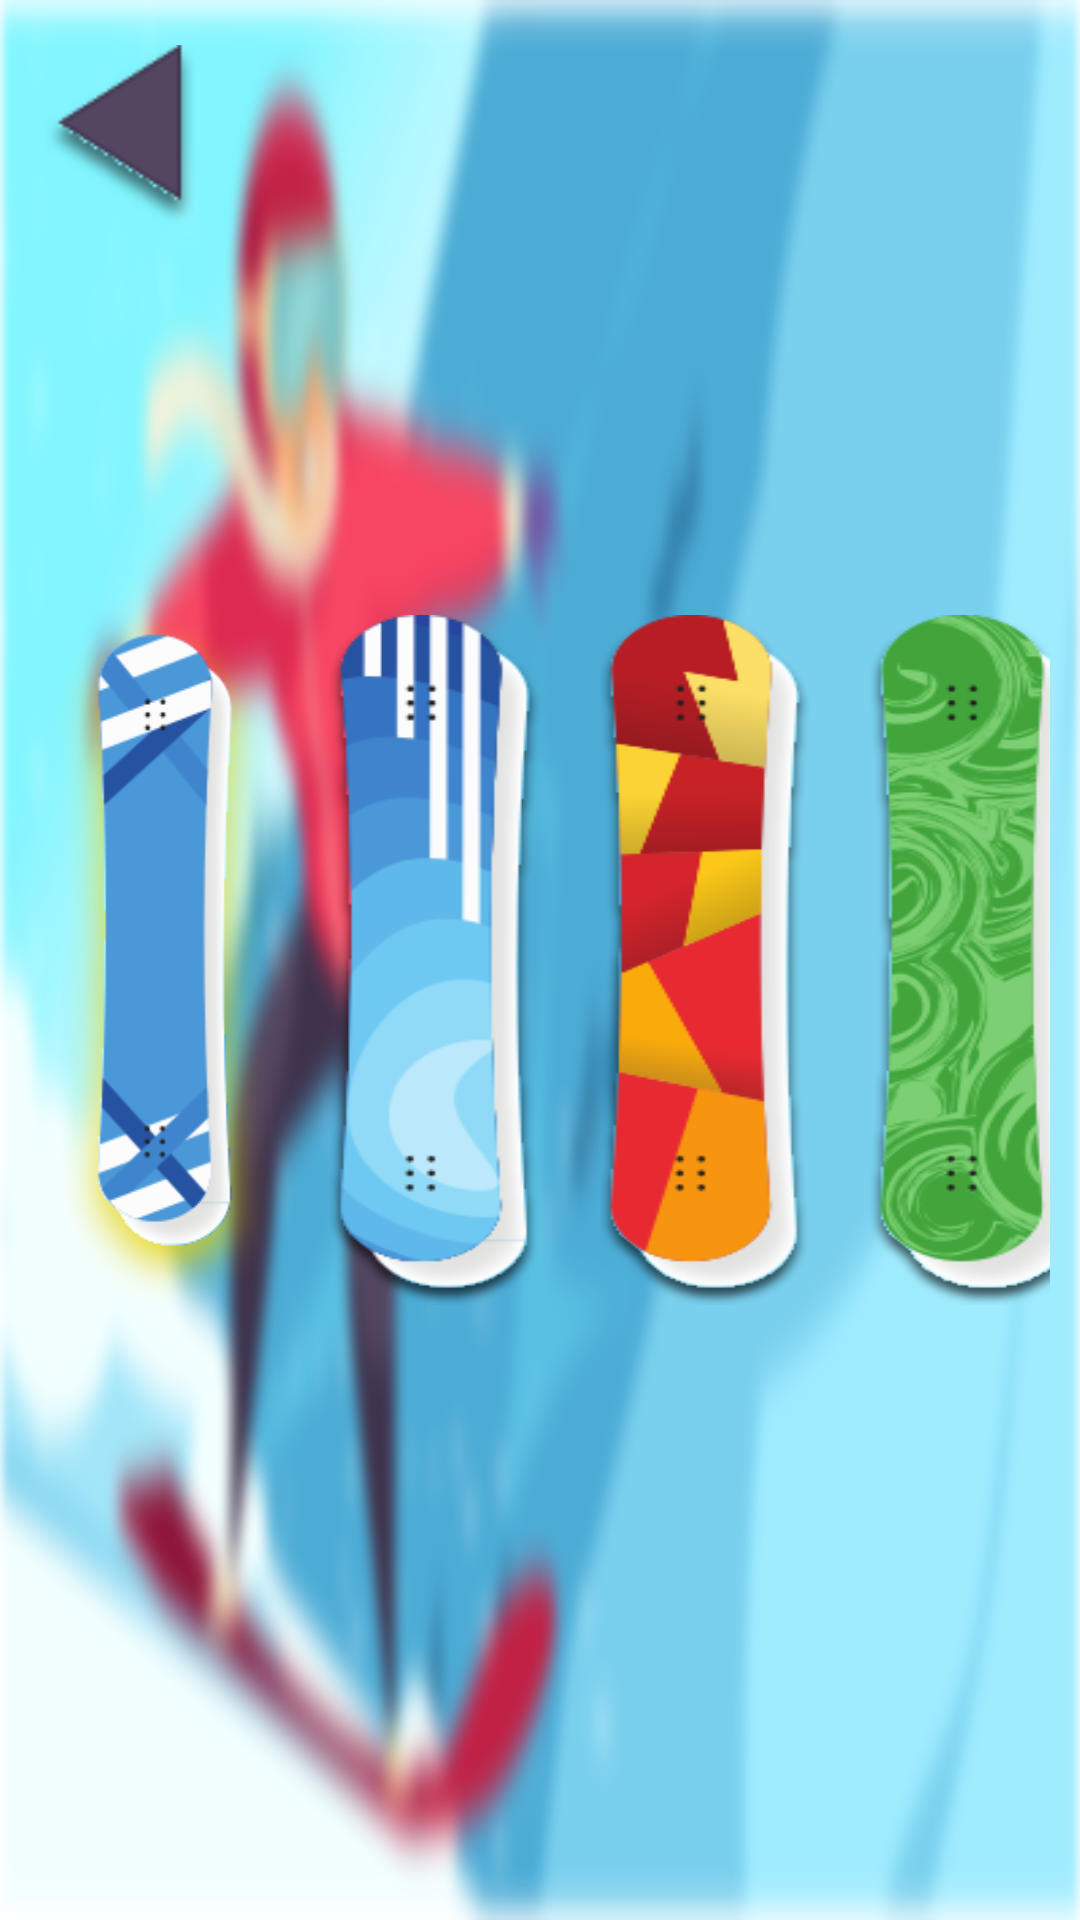

Reconstruct the res/layout file that produces this screen, plus the resources it refers to.
<!-- AndroidManifest.xml: application theme Theme.SnowFlights -->
<!-- res/layout/fragment_boards.xml -->
<?xml version="1.0" encoding="utf-8"?>
<androidx.constraintlayout.widget.ConstraintLayout xmlns:android="http://schemas.android.com/apk/res/android"
    xmlns:tools="http://schemas.android.com/tools"
    xmlns:app="http://schemas.android.com/apk/res-auto"
    android:layout_width="match_parent"
    android:layout_height="match_parent"
    android:background="@drawable/img_26"
    tools:context=".fragments.Boards">

    <LinearLayout
        android:layout_width="wrap_content"
        android:layout_height="wrap_content"
        android:orientation="horizontal"
        android:padding="10dp"
        app:layout_constraintStart_toStartOf="parent"
        app:layout_constraintTop_toTopOf="parent"
        app:layout_constraintEnd_toEndOf="parent"
        app:layout_constraintBottom_toBottomOf="parent">

        <ImageButton
            android:id="@+id/board_1"
            android:layout_width="70dp"
            android:layout_height="230dp"
            android:background="@drawable/img_8"
            tools:ignore="ContentDescription,SpeakableTextPresentCheck"
            android:layout_margin="10dp"
            />
        <ImageButton
            android:id="@+id/board_2"
            android:layout_width="70dp"
            android:layout_height="230dp"
            android:background="@drawable/img_5"
            tools:ignore="ContentDescription,SpeakableTextPresentCheck"
            android:layout_margin="10dp"
            />
        <ImageButton
            android:id="@+id/board_3"
            android:layout_width="70dp"
            android:layout_height="230dp"
            android:background="@drawable/img_6"
            tools:ignore="ContentDescription,SpeakableTextPresentCheck"
            android:layout_margin="10dp"
            />
        <ImageButton
            android:id="@+id/board_4"
            android:layout_width="70dp"
            android:layout_height="230dp"
            android:background="@drawable/img_7"
            tools:ignore="ContentDescription,SpeakableTextPresentCheck"
            android:layout_margin="10dp"
            />
    </LinearLayout>

    <ImageButton
        android:id="@+id/back_button"
        android:layout_width="50dp"
        android:layout_height="60dp"
        android:background="@drawable/img_25"
        app:layout_constraintStart_toStartOf="parent"
        app:layout_constraintTop_toTopOf="parent"
        android:layout_margin="15dp"
        tools:ignore="ContentDescription,SpeakableTextPresentCheck"/>

</androidx.constraintlayout.widget.ConstraintLayout>
<!-- resources referenced by this layout -->
<resources>
  <!-- drawable img_25: png bitmap (drawable, 1195 bytes) -->
  <!-- drawable img_26: png bitmap (drawable, 110875 bytes) -->
  <!-- drawable img_5: png bitmap (drawable, 11591 bytes) -->
  <!-- drawable img_6: png bitmap (drawable, 12907 bytes) -->
  <!-- drawable img_7: png bitmap (drawable, 24763 bytes) -->
  <!-- drawable img_8: png bitmap (drawable, 19030 bytes) -->
  <style name="Theme.SnowFlights" parent="Base.Theme.SnowFlights" />
  <style name="Base.Theme.SnowFlights" parent="Theme.Material3.DayNight.NoActionBar">
          
          
      </style>
</resources>
